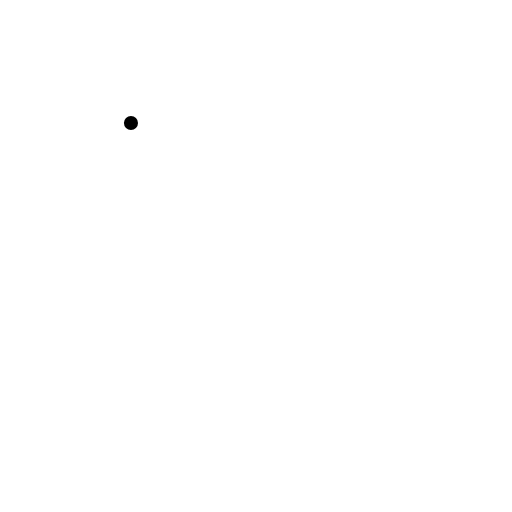
t = 0.00 s
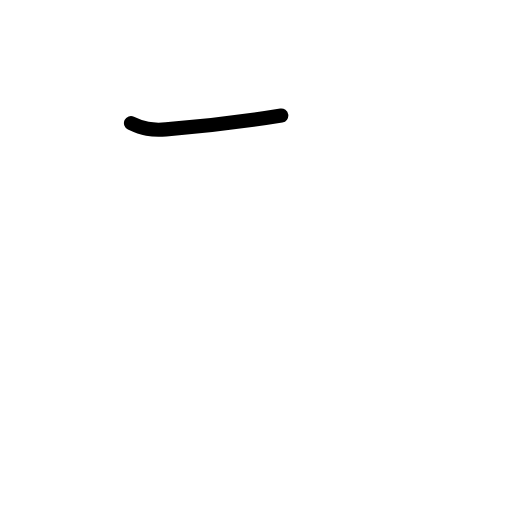
t = 0.58 s
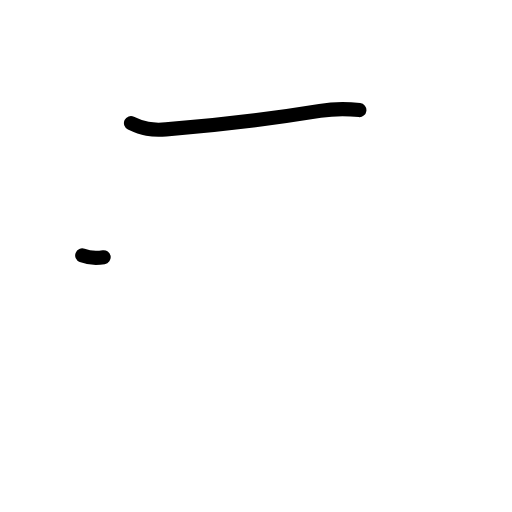
t = 1.17 s
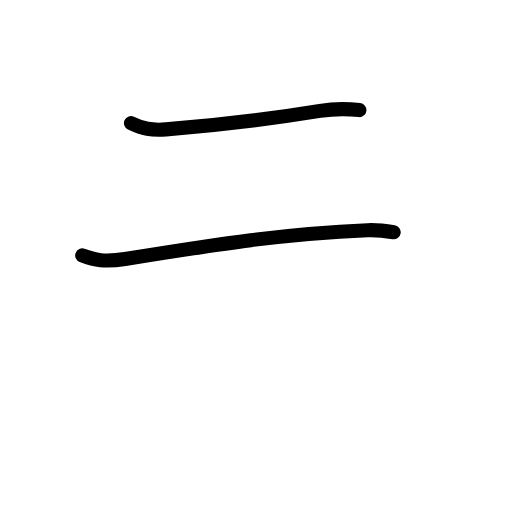
t = 1.83 s
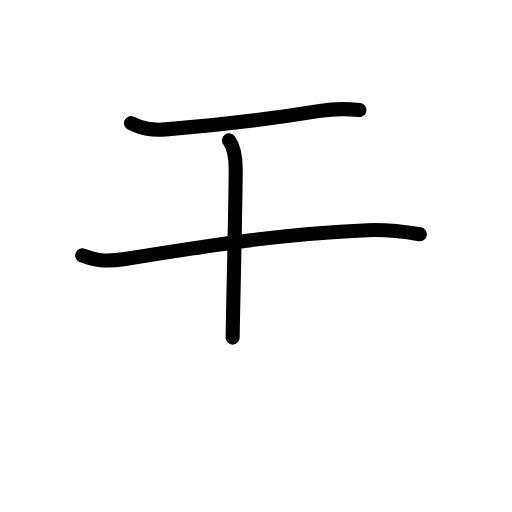
t = 2.40 s
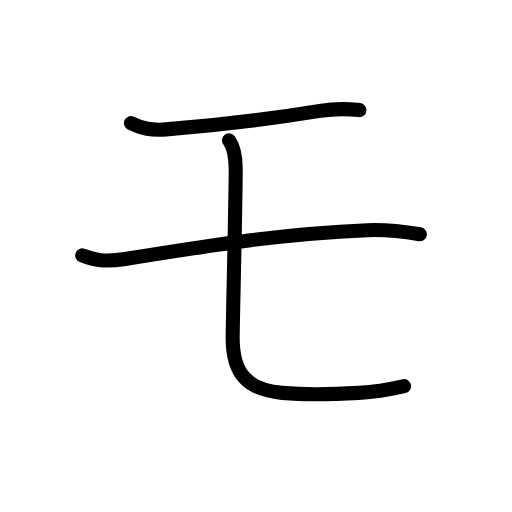
t = 3.00 s

The animated SVG that drew these frames (rendered in a browser with its animation timeline set to each time). Animation: 13 SMIL elements (animate=13); one cycle of 3.00 s.

<?xml version="1.0" encoding="UTF-8"?>
<!--
AniKanjiVG is licensed by CC-BY-SA Paul C. Sommerhoff (https://bitbucket.org/sommerhoff/anikanjivg).
AniKanjiVG uses KanjiVG which is licensed by CC-BY-SA Ulrich Apel (http://kanjivg.tagaini.net).
See also http://creativecommons.org/licenses/by-sa/3.0/
-->
<svg xmlns:kvg='http://kanjivg.tagaini.net' xmlns='http://www.w3.org/2000/svg' width='109' height='109' viewBox='0 0 109 109' style='fill:none;stroke:#000000;stroke-width:3;stroke-linecap:round;stroke-linejoin:round;' id="kvg:kanji_030e2"><g id="kvg:030e2"><path id="kvg:030e2-s1" d="M27.88,26.19c2.5,1.19,4.33,1.6,7.45,1.35c11.55-0.91,21.93-2.16,32.79-3.93c2.62-0.42,6.27-0.41,8.39-0.17"><animate attributeName="d" begin="0.0s" dur="0.3333333333333333s" from="M27.88,26.19C27.88,26.19,27.88,26.19,27.88,26.19" to="M27.88,26.19c2.5,1.19,4.33,1.6,7.45,1.35" />
<animate attributeName="d" begin="0.3333333333333333s" dur="0.3333333333333333s" from="M27.88,26.19c2.5,1.19,4.33,1.6,7.45,1.35c0,0,0,0,0,0,0" to="M27.88,26.19c2.5,1.19,4.33,1.6,7.45,1.35c11.55-0.91,21.93-2.16,32.79-3.93" />
<animate attributeName="d" begin="0.6666666666666666s" dur="0.3333333333333333s" from="M27.88,26.19c2.5,1.19,4.33,1.6,7.45,1.35c11.55-0.91,21.93-2.16,32.79-3.93c0,0,0,0,0,0,0" to="M27.88,26.19c2.5,1.19,4.33,1.6,7.45,1.35c11.55-0.91,21.93-2.16,32.79-3.93c2.62-0.42,6.27-0.41,8.39-0.17" />
</path>
<path id="kvg:030e2-s2" d="M17.5,54.38c2.62,1,4.78,1.45,9.12,0.75c20.26-3.25,33.88-5.38,51.64-6.13c3.75-0.16,7.38,0.25,11.12,0.88"><animate attributeName="d" begin="1.0s" dur="0.3333333333333333s" from="M17.5,54.38C17.5,54.38,17.5,54.38,17.5,54.38" to="M17.5,54.38c2.62,1,4.78,1.45,9.12,0.75" />
<animate attributeName="d" begin="1.3333333333333333s" dur="0.3333333333333333s" from="M17.5,54.38c2.62,1,4.78,1.45,9.12,0.75c0,0,0,0,0,0,0" to="M17.5,54.38c2.62,1,4.78,1.45,9.12,0.75c20.26-3.25,33.88-5.38,51.64-6.13" />
<animate attributeName="d" begin="1.6666666666666665s" dur="0.3333333333333333s" from="M17.5,54.38c2.62,1,4.78,1.45,9.12,0.75c20.26-3.25,33.88-5.38,51.64-6.13c0,0,0,0,0,0,0" to="M17.5,54.38c2.62,1,4.78,1.45,9.12,0.75c20.26-3.25,33.88-5.38,51.64-6.13c3.75-0.16,7.38,0.25,11.12,0.88" />
<animate attributeName="d" begin="0s" dur="1.0s" from="M-100,-100" to="M-100,-100" />
</path>
<path id="kvg:030e2-s3" d="M48.76,29.88c1.12,1.62,1.42,3.62,1.42,6.12c0,6.53-0.65,33.56-0.65,35.88c0,7.67,3.09,11.08,10.53,11.76c5.33,0.49,12.31,0.24,16.37,0c4.46-0.26,6.52-0.74,9.59-1.43"><animate attributeName="d" begin="2.0s" dur="0.2s" from="M48.76,29.88C48.76,29.88,48.76,29.88,48.76,29.88" to="M48.76,29.88c1.12,1.62,1.42,3.62,1.42,6.12" />
<animate attributeName="d" begin="2.2s" dur="0.2s" from="M48.76,29.88c1.12,1.62,1.42,3.62,1.42,6.12c0,0,0,0,0,0,0" to="M48.76,29.88c1.12,1.62,1.42,3.62,1.42,6.12c0,6.53-0.65,33.56-0.65,35.88" />
<animate attributeName="d" begin="2.4s" dur="0.2s" from="M48.76,29.88c1.12,1.62,1.42,3.62,1.42,6.12c0,6.53-0.65,33.56-0.65,35.88c0,0,0,0,0,0,0" to="M48.76,29.88c1.12,1.62,1.42,3.62,1.42,6.12c0,6.53-0.65,33.56-0.65,35.88c0,7.67,3.09,11.08,10.53,11.76" />
<animate attributeName="d" begin="2.6s" dur="0.2s" from="M48.76,29.88c1.12,1.62,1.42,3.62,1.42,6.12c0,6.53-0.65,33.56-0.65,35.88c0,7.67,3.09,11.08,10.53,11.76c0,0,0,0,0,0,0" to="M48.76,29.88c1.12,1.62,1.42,3.62,1.42,6.12c0,6.53-0.65,33.56-0.65,35.88c0,7.67,3.09,11.08,10.53,11.76c5.33,0.49,12.31,0.24,16.37,0" />
<animate attributeName="d" begin="2.8s" dur="0.2s" from="M48.76,29.88c1.12,1.62,1.42,3.62,1.42,6.12c0,6.53-0.65,33.56-0.65,35.88c0,7.67,3.09,11.08,10.53,11.76c5.33,0.49,12.31,0.24,16.37,0c0,0,0,0,0,0,0" to="M48.76,29.88c1.12,1.62,1.42,3.62,1.42,6.12c0,6.53-0.65,33.56-0.65,35.88c0,7.67,3.09,11.08,10.53,11.76c5.33,0.49,12.31,0.24,16.37,0c4.46-0.26,6.52-0.74,9.59-1.43" />
<animate attributeName="d" begin="0s" dur="2.0s" from="M-100,-100" to="M-100,-100" />
</path>
</g>
</svg>
